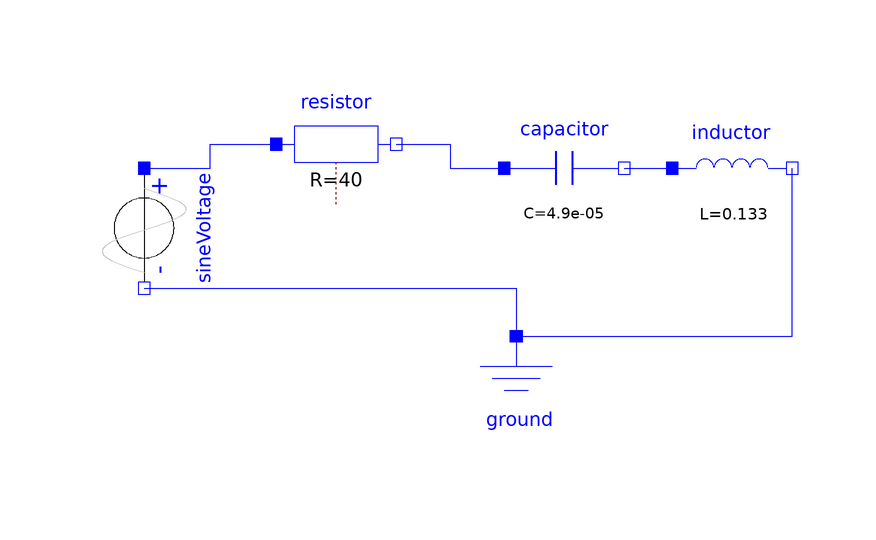

The Modelica model whose source follows is shown above as a component diagram (icons at their Placement, wires along their Line points).

model circuito3
  Modelica.Electrical.Analog.Basic.Resistor resistor(R = 40)  annotation(
    Placement(visible = true, transformation(origin = {-34, -8}, extent = {{-10, -10}, {10, 10}}, rotation = 0)));
  Modelica.Electrical.Analog.Basic.Capacitor capacitor(C = 49e-6)  annotation(
    Placement(visible = true, transformation(origin = {4, -12}, extent = {{-10, -10}, {10, 10}}, rotation = 0)));
  Modelica.Electrical.Analog.Basic.Inductor inductor(L = 133e-3)  annotation(
    Placement(visible = true, transformation(origin = {32, -12}, extent = {{-10, -10}, {10, 10}}, rotation = 0)));
  Modelica.Electrical.Analog.Basic.Ground ground annotation(
    Placement(visible = true, transformation(origin = {-4, -50}, extent = {{-10, -10}, {10, 10}}, rotation = 0)));
  Modelica.Electrical.Analog.Sources.SineVoltage sineVoltage(V = 169.706, f = 60)  annotation(
    Placement(visible = true, transformation(origin = {-66, -22}, extent = {{-10, -10}, {10, 10}}, rotation = -90)));
equation
  connect(sineVoltage.n, ground.p) annotation(
    Line(points = {{-66, -32}, {-4, -32}, {-4, -40}}, color = {0, 0, 255}));
  connect(sineVoltage.p, resistor.p) annotation(
    Line(points = {{-66, -12}, {-55, -12}, {-55, -8}, {-44, -8}}, color = {0, 0, 255}));
  connect(resistor.n, capacitor.p) annotation(
    Line(points = {{-24, -8}, {-15, -8}, {-15, -12}, {-6, -12}}, color = {0, 0, 255}));
  connect(capacitor.n, inductor.p) annotation(
    Line(points = {{14, -12}, {22, -12}}, color = {0, 0, 255}));
  connect(ground.p, inductor.n) annotation(
    Line(points = {{-4, -40}, {42, -40}, {42, -12}}, color = {0, 0, 255}));

annotation(
    uses(Modelica(version = "4.0.0")));
end circuito3;